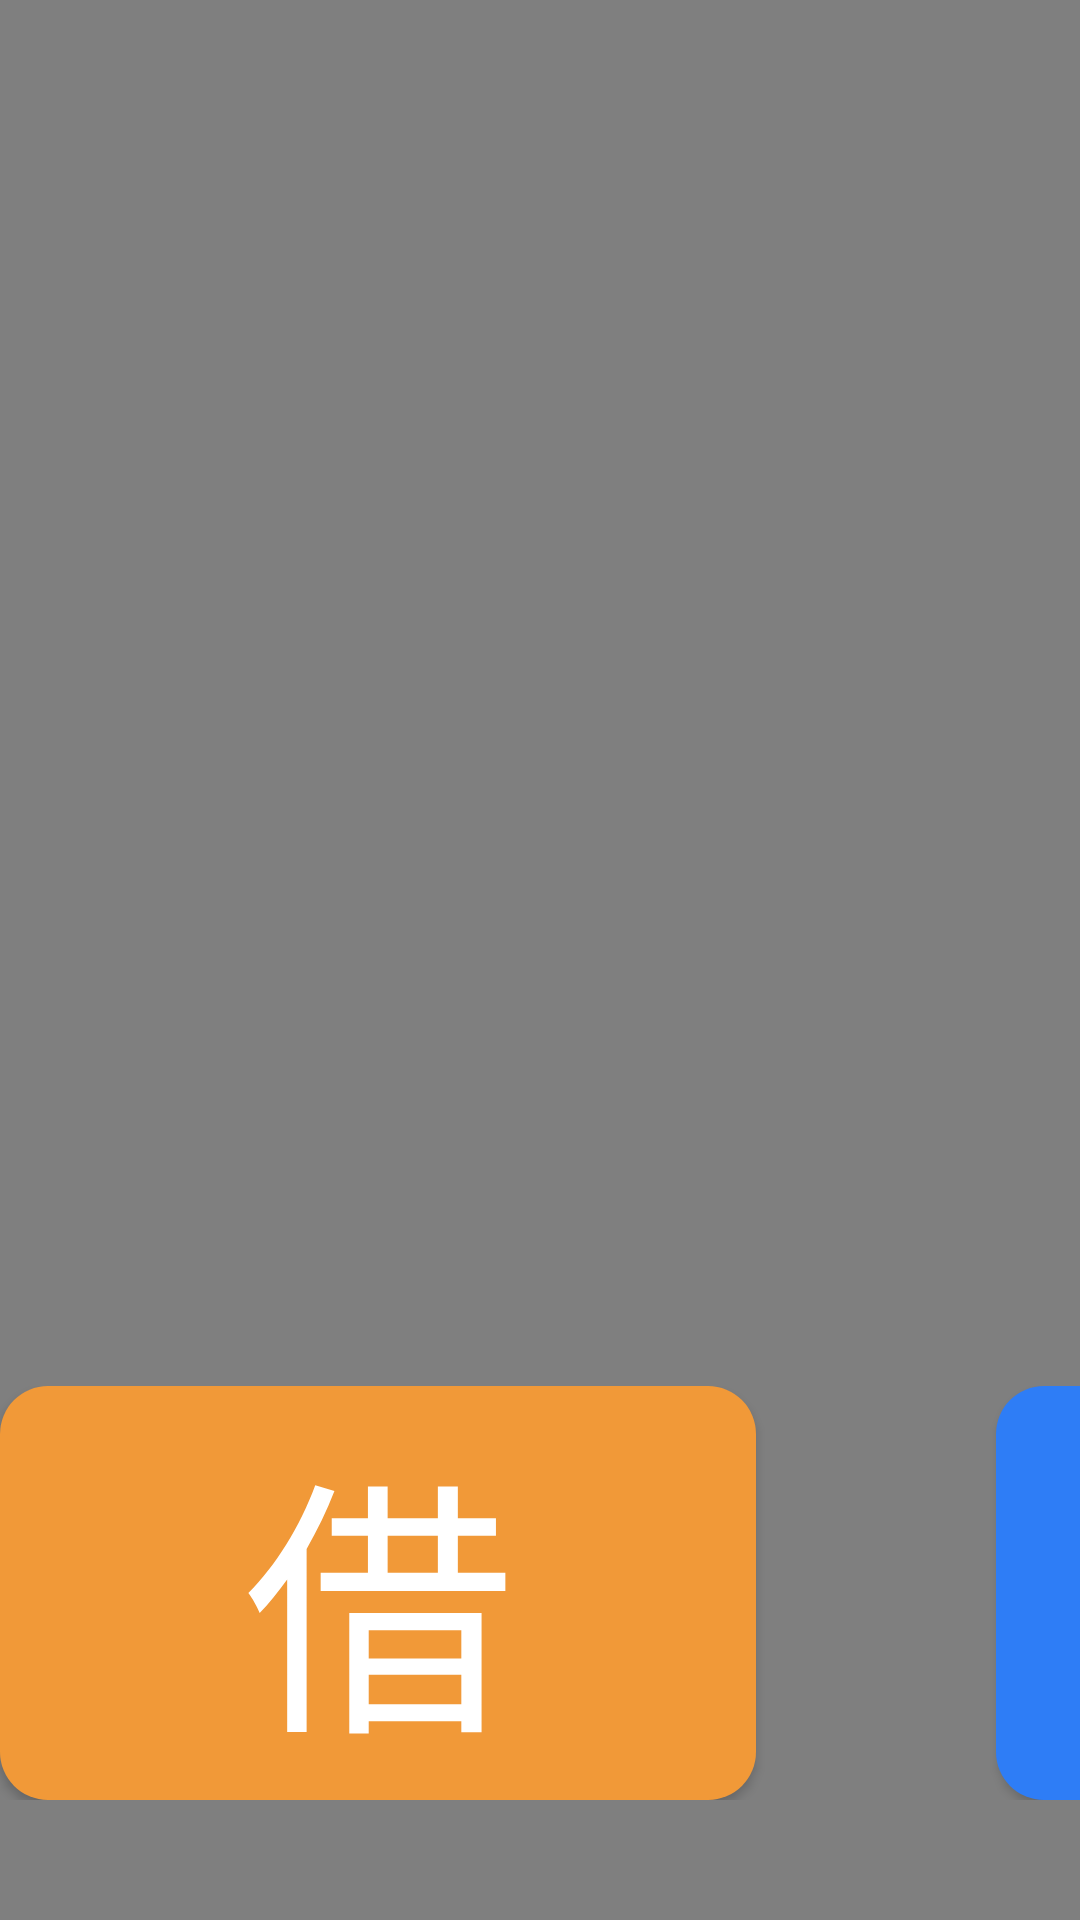

Reconstruct the res/layout file that produces this screen, plus the resources it refers to.
<!-- AndroidManifest.xml: application theme AppTheme -->
<!-- res/layout/activity_main.xml -->
<?xml version="1.0" encoding="utf-8"?>
<layout xmlns:android="http://schemas.android.com/apk/res/android"
    xmlns:app="http://schemas.android.com/apk/res-auto"
    xmlns:tools="http://schemas.android.com/tools">

    <RelativeLayout
        android:layout_width="match_parent"
        android:layout_height="match_parent"
        tools:context=".ui.activity.MainActivity">

        <VideoView
            android:id="@+id/vv_home"
            android:layout_width="match_parent"
            android:layout_height="match_parent"
            android:layout_alignParentStart="true"
            android:layout_alignParentTop="true"
            android:layout_alignParentEnd="true"
            android:layout_alignParentBottom="true" />

        <LinearLayout
            android:layout_width="wrap_content"
            android:layout_height="wrap_content"
            android:layout_alignParentBottom="true"
            android:layout_centerHorizontal="true"
            android:layout_marginBottom="40dp"
            android:orientation="horizontal">

            <Button
                android:layout_width="252dp"
                android:layout_height="138dp"
                android:background="@drawable/btn_orange_borrow"
                android:minHeight="0dp"
                android:onClick="borrow"
                android:text="借"
                android:textColor="#ffffff"
                android:textSize="90dp" />

            <Button
                android:layout_width="252dp"
                android:layout_height="138dp"
                android:layout_marginStart="80dp"
                android:background="@drawable/btn_blue_retures"
                android:minHeight="0dp"
                android:onClick="returns"
                android:text="还"
                android:textColor="#ffffff"
                android:textSize="90dp" />

        </LinearLayout>


    </RelativeLayout>

</layout>
<!-- resources referenced by this layout -->
<resources>
  <!-- drawable btn_blue_retures (drawable) -->
  <?xml version="1.0" encoding="utf-8"?>
  <shape xmlns:android="http://schemas.android.com/apk/res/android">
  
      <corners android:radius="16dp" />
  
      <solid android:color="#2E7DF6" />
  
  </shape>
  <!-- drawable btn_orange_borrow (drawable) -->
  <?xml version="1.0" encoding="utf-8"?>
  <shape xmlns:android="http://schemas.android.com/apk/res/android">
  
      <corners android:radius="16dp" />
  
      <solid android:color="#F19938" />
  
  </shape>
  <style name="AppTheme" parent="Theme.AppCompat.Light.NoActionBar">
          <item name="android:windowFullscreen">true</item>
          
          <item name="colorPrimary">@color/colorPrimary</item>
          <item name="colorPrimaryDark">@color/colorPrimaryDark</item>
          <item name="colorAccent">@color/colorAccent</item>
      </style>
  <!-- not gathered from this repository: default colours our renderer supplied (Android Studio template values) -->
  <color name="colorPrimary">#FF6200EE</color>
  <color name="colorPrimaryDark">#FF3700B3</color>
  <color name="colorAccent">#FF03DAC5</color>
</resources>
